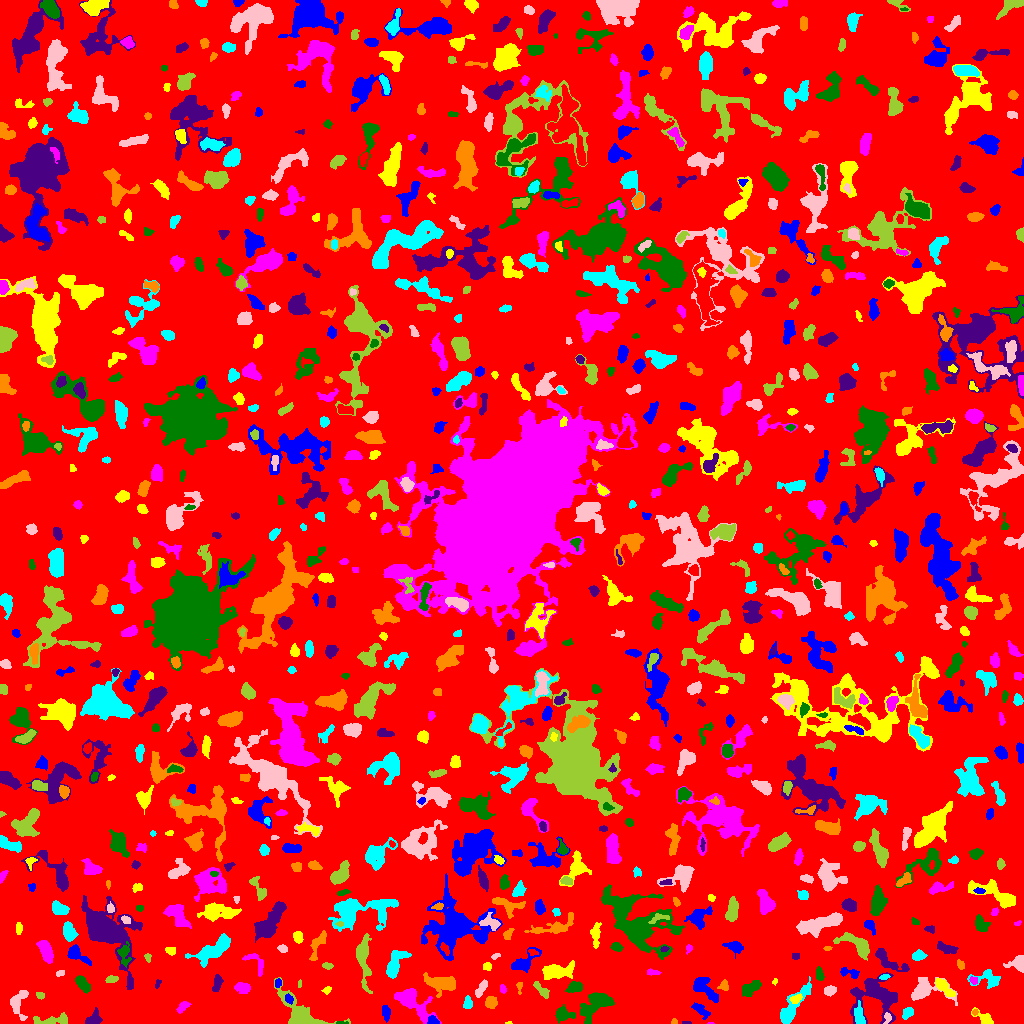

Data behind this chart, as committed beside it:
ID, X, Y, A, B, theta, total_flux, mu_max, mu_median, mu_mean, R_fwhm, R_e, R10, R90, x_start, x_end, y_start, y_end, area, greylevel
0, 514.6, 512.4, 300, 294.4, 0.8796, 1186907, 11.0, 1.0, 1.541, 36.75, 227.7, 86.65, 373.1, 0, 1023, 0, 1023, 770243, 1.541
1, 386, 11.19, 3.057, 1.9, -1.426, 276.0, 6.0, 2.0, 2.339, 3.656, 2.932, 1.128, 4.951, 382, 390, 1, 18, 118, 6.339
2, 508.7, 0.6034, 1.791, 0.6818, 0.07605, 58.0, 6.0, 3.0, 3.053, 1.871, 1.262, 0.0, 2.111, 505, 512, 0, 2, 19, 6.053
3, 710.4, 0.303, 1.557, 0.4557, -0.04023, 33.0, 6.0, 2.0, 2.357, 1.382, 0.9772, 0.0, 1.693, 707, 714, 0, 1, 14, 7.357
4, 340.4, 0.507, 3.143, 0.6012, -0.0114, 71.0, 5.0, 1.0, 2.029, 2.185, 1.596, 0.5642, 2.585, 336, 348, 0, 2, 35, 7.029
5, 686.2, 0.6627, 2.245, 0.7245, -0.05149, 83.0, 7.0, 2.0, 2.862, 1.871, 1.596, 0.5642, 2.523, 682, 691, 0, 2, 29, 6.862
6, 674.2, 1.245, 1.587, 1.06, 0.02628, 49.0, 4.0, 1.0, 1.4, 2.185, 1.493, 0.5642, 2.523, 671, 677, 0, 5, 35, 6.4
7, 907.6, 10.95, 2.965, 2.001, 0.7333, 272.0, 6.0, 2.0, 2.386, 3.989, 3.09, 1.262, 4.787, 902, 913, 4, 16, 114, 6.386
8, 887.3, 5.314, 2.915, 1.743, 1.416, 105.0, 4.0, 1.0, 1.522, 3.038, 2.523, 0.7979, 4.146, 883, 891, 0, 11, 69, 8.522
9, 52.37, 2.525, 7.622, 1.997, 0.08508, 320.0, 6.0, 1.0, 1.356, 3.656, 3.478, 1.262, 6.433, 33, 67, 0, 11, 236, 5.356
10, 123.2, 7.314, 3.409, 2.297, 1.543, 417.0, 7.0, 3.0, 2.762, 4.068, 3.613, 1.382, 5.614, 117, 127, 0, 16, 151, 6.762
11, 433, 2.527, 2.917, 1.967, -0.3642, 383.0, 8.0, 4.0, 4.453, 4.222, 2.932, 1.128, 4.478, 427, 439, 0, 8, 86, 10.45
12, 985.2, 4.388, 5.548, 2.432, -0.6, 569.0, 9.0, 3.0, 3.624, 4.107, 3.656, 1.382, 6.103, 971, 993, 0, 16, 157, 6.624
13, 182.6, 16.7, 3.886, 2.037, 0.7174, 321.0, 5.0, 3.0, 2.972, 4.72, 3.523, 1.382, 5.293, 176, 191, 10, 22, 108, 8.972
14, 562.4, 9.129, 4.076, 3.108, -0.09387, 587.0, 8.0, 2.0, 2.809, 4.82, 3.989, 1.596, 6.457, 555, 575, 0, 19, 209, 6.809
15, 93.47, 3.417, 3.846, 2.662, 0.616, 331.0, 6.0, 2.0, 1.982, 4.146, 3.432, 1.262, 5.726, 85, 102, 0, 16, 167, 5.982
16, 974.9, 11.18, 1.655, 1.235, 0.8271, 56.0, 4.0, 2.0, 1.556, 2.459, 1.784, 0.5642, 2.821, 972, 978, 8, 14, 36, 7.556
17, 467.4, 20.44, 2.856, 1.956, 1.518, 156.0, 4.0, 1.0, 1.515, 3.909, 2.877, 0.9772, 4.652, 463, 472, 15, 28, 103, 5.515
18, 18.08, 20.89, 7.577, 4.178, 1.453, 968.0, 9.0, 3.0, 3.445, 5.078, 5.015, 1.954, 8.176, 10, 28, 3, 33, 281, 6.445
19, 300.1, 9.673, 13.47, 5.866, -0.6828, 3084, 13.0, 4.0, 4.673, 7.674, 7.247, 2.821, 12.07, 274, 350, 0, 46, 660, 7.673
20, 146.8, 24.83, 2.731, 2.423, -0.7283, 271.0, 6.0, 1.0, 1.908, 3.613, 3.038, 1.128, 5.293, 141, 155, 19, 31, 142, 6.908
21, 700.5, 13.39, 5.148, 2.114, -0.6914, 442.0, 6.0, 3.0, 2.78, 5.171, 3.989, 1.493, 6.206, 691, 710, 4, 21, 159, 5.78
22, 795.8, 24.62, 3.169, 1.886, 0.4336, 235.0, 4.0, 3.0, 2.5, 4.787, 3.141, 1.262, 4.72, 789, 802, 20, 30, 94, 9.5
23, 412.6, 21.33, 11.04, 4.858, -0.7159, 2353, 11.0, 3.0, 4.036, 7.159, 6.956, 2.706, 11.52, 394, 441, 0, 35, 583, 7.036
24, 595.4, 19.23, 9.198, 4.936, 0.7583, 2312, 12.0, 4.0, 4.289, 7.181, 7.092, 2.706, 11.18, 580, 614, 0, 31, 539, 7.289
25, 875.4, 28.24, 12.09, 10.33, -0.5045, 4406, 13.0, 4.0, 4.643, 7.611, 9.558, 3.523, 15.5, 850, 897, 0, 51, 949, 6.643
26, 490.8, 21.2, 3.009, 2.681, 1.553, 392.0, 6.0, 3.0, 2.882, 4.82, 3.613, 1.382, 5.698, 485, 497, 15, 27, 136, 5.882
27, 859.3, 7.37, 5.45, 2.301, -1.395, 613.0, 7.0, 3.0, 3.444, 5.262, 4.222, 1.596, 6.555, 854, 865, 0, 23, 178, 8.444
28, 924.6, 33.37, 9.966, 5.752, 0.0238, 1309, 7.0, 3.0, 3.009, 6.91, 6.283, 2.459, 10.08, 911, 957, 18, 46, 435, 6.009
29, 39.74, 28.69, 2.042, 1.331, -1.011, 39.0, 2.0, 1.0, 0.6842, 3.29, 2.111, 0.5642, 3.09, 36, 44, 24, 31, 57, 5.684
30, 669.6, 39.43, 14.7, 9.097, -0.1648, 4152, 16.0, 3.0, 3.754, 5.585, 9.541, 3.241, 16.14, 644, 719, 19, 63, 1106, 6.754
31, 289.1, 24.55, 2.34, 1.664, -1.057, 136.0, 5.0, 2.0, 1.889, 2.394, 2.394, 0.7979, 4.068, 285, 293, 19, 30, 72, 8.889
32, 326.6, 33.16, 2.176, 1.32, 0.4437, 125.0, 7.0, 2.0, 2.155, 1.954, 1.954, 0.5642, 3.385, 321, 331, 29, 37, 58, 6.155
33, 241.8, 35.5, 3.815, 2.553, -0.1541, 744.0, 12.0, 4.0, 4.769, 3.785, 3.868, 1.382, 6.308, 234, 250, 30, 41, 156, 6.769
34, 574.5, 36.29, 3.638, 2.416, 0.1111, 430.0, 7.0, 2.0, 2.756, 3.909, 3.656, 1.382, 5.863, 565, 582, 31, 42, 156, 7.756
35, 217.2, 40.61, 4.12, 1.999, 1.343, 505.0, 8.0, 3.0, 3.713, 4.514, 3.568, 1.382, 5.726, 212, 223, 32, 49, 136, 7.713
36, 723.6, 37.32, 2.523, 2.297, 0.9351, 220.0, 6.0, 2.0, 2.472, 3.613, 2.821, 1.128, 4.406, 717, 728, 33, 44, 89, 6.472
37, 791, 14.32, 12.79, 3.254, 0.9851, 2027, 14.0, 3.0, 4.485, 5.47, 5.726, 2.111, 10.05, 780, 811, 0, 47, 452, 7.485
38, 830.2, 33.02, 2.823, 2.218, 0.1695, 223.0, 5.0, 2.0, 1.991, 3.385, 3.141, 1.262, 5.078, 824, 836, 27, 38, 112, 5.991
39, 299.4, 39.62, 1.945, 0.9272, 1.522, 87.0, 5.0, 3.0, 2.806, 2.257, 1.693, 0.5642, 2.706, 298, 301, 36, 44, 31, 9.806
40, 34.67, 46.48, 8.281, 2.882, -0.2358, 899.0, 7.0, 3.0, 3.405, 5.917, 4.951, 1.954, 7.899, 21, 48, 38, 54, 264, 6.405
41, 704.8, 34.4, 8.719, 3.61, -0.7417, 1016, 7.0, 3.0, 2.979, 6.308, 5.944, 2.394, 9.115, 693, 718, 21, 46, 341, 7.979
42, 774.5, 41.5, 1.606, 1.019, 1.192, 50.0, 5.0, 1.0, 1.562, 1.493, 1.382, 0.0, 2.585, 772, 777, 38, 45, 32, 6.562
43, 502.6, 34.54, 2.11, 1.43, -1.126, 74.0, 3.0, 1.0, 1.345, 2.706, 2.111, 0.7979, 3.385, 500, 506, 30, 39, 55, 5.345
44, 750.4, 35, 5.387, 2.731, 0.6502, 795.0, 9.0, 4.0, 3.581, 4.72, 4.72, 1.871, 7.225, 742, 761, 27, 43, 222, 6.581
45, 157.4, 38.84, 2.208, 1.226, 1.227, 50.0, 2.0, 1.0, 1.087, 3.385, 1.954, 0.7979, 3.09, 155, 161, 35, 44, 46, 5.087
46, 519.4, 36.78, 3.093, 1.306, -1.526, 77.0, 3.0, 1.0, 1.328, 2.706, 2.257, 0.7979, 3.568, 516, 522, 29, 41, 58, 5.328
47, 988.9, 44.29, 7.486, 4.077, -0.1241, 824.0, 9.0, 3.0, 3.029, 3.568, 4.951, 1.693, 8.117, 967, 1000, 35, 54, 272, 6.029
48, 481.2, 34.7, 4.738, 1.75, 1, 274.0, 5.0, 2.0, 2.015, 3.868, 3.523, 1.382, 5.382, 475, 487, 26, 44, 136, 6.015
49, 541.8, 33.11, 4.859, 1.739, -0.7659, 323.0, 7.0, 2.0, 2.307, 3.038, 3.338, 1.128, 5.232, 533, 549, 25, 42, 140, 7.307
50, 193.3, 35.79, 3.2, 1.94, -0.5347, 237.0, 6.0, 2.0, 2.026, 3.656, 2.985, 1.128, 4.82, 186, 199, 30, 45, 117, 6.026
51, 278, 40.16, 2.144, 1.433, 1.194, 105.0, 4.0, 2.0, 1.81, 3.29, 2.185, 0.7979, 3.385, 275, 281, 36, 45, 58, 7.81
52, 943.9, 36.21, 6.091, 2.303, -0.7502, 758.0, 8.0, 3.0, 3.592, 5.698, 4.549, 1.784, 7.092, 935, 955, 27, 45, 211, 8.592
53, 973.7, 42.96, 2.028, 1.605, -0.8052, 114.0, 4.0, 2.0, 1.932, 3.338, 2.257, 0.7979, 3.613, 969, 977, 39, 47, 59, 7.932
54, 82.32, 39.54, 4.755, 2.393, -0.8742, 617.0, 7.0, 3.0, 3.39, 5.109, 4.297, 1.784, 6.747, 75, 90, 30, 48, 182, 6.39
55, 129.8, 39.98, 3.296, 1.314, 1.563, 102.0, 3.0, 2.0, 1.855, 3.568, 2.523, 0.9772, 3.656, 128, 132, 35, 46, 55, 6.855
56, 441, 40.34, 8.325, 3.449, -0.1495, 1823, 10.0, 4.0, 4.33, 7.959, 6.257, 2.459, 9.624, 423, 455, 26, 51, 421, 8.33
57, 884.3, 46.4, 2.283, 1.096, 0.1438, 92.0, 4.0, 1.0, 1.769, 2.821, 1.954, 0.7979, 3.192, 879, 890, 44, 49, 52, 7.769
58, 60.07, 50.2, 2.294, 1.405, 0.06877, 71.0, 3.0, 1.5, 1.365, 2.877, 2.257, 0.7979, 3.29, 56, 64, 47, 53, 52, 5.365
59, 111.6, 44.41, 3.117, 1.725, 0.1509, 237.0, 5.0, 3.0, 2.821, 4.029, 2.985, 1.262, 4.549, 105, 118, 41, 48, 84, 5.821
... 877 more rows
